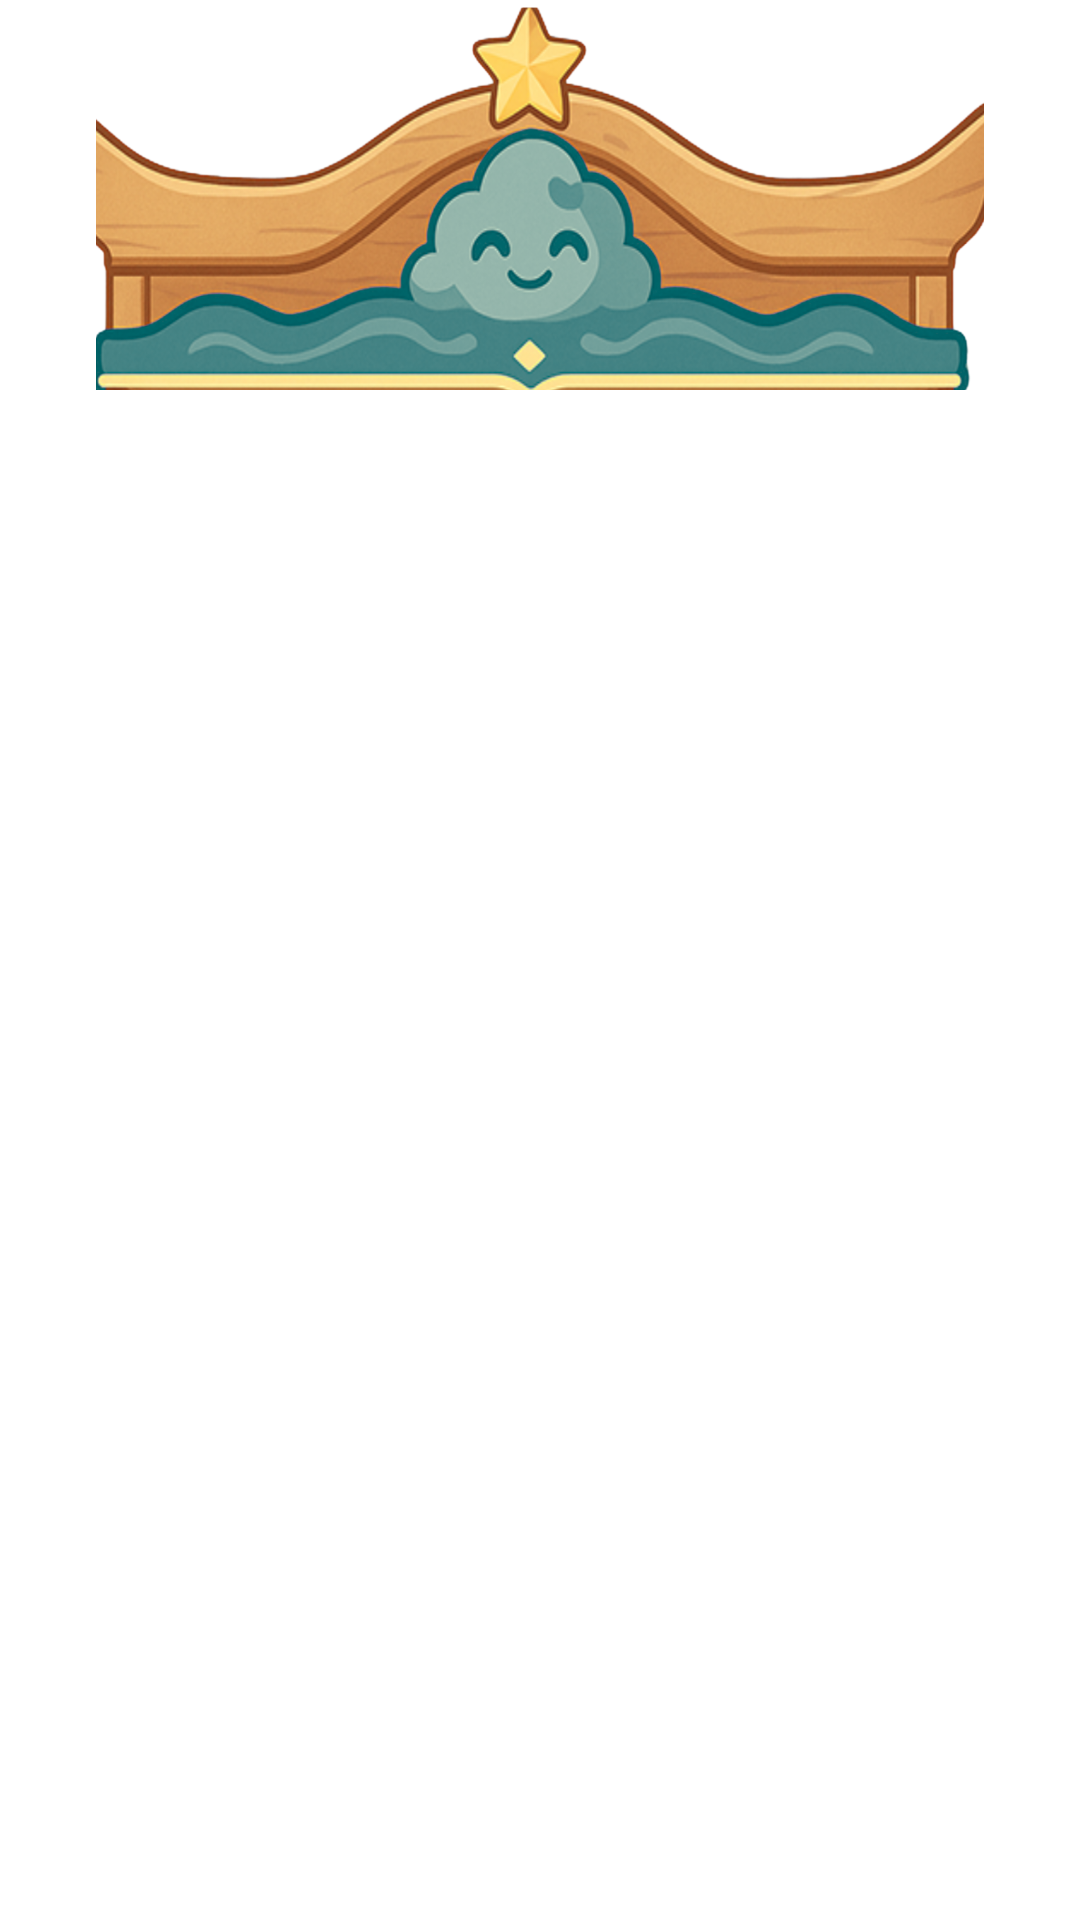

Here is an Android app screen rendered from its layout file. Give the layout XML and the strings, colors and styles it references.
<!-- AndroidManifest.xml: application theme Theme.UXLab_AnimeDXD -->
<!-- res/layout/fragment_news.xml -->
<?xml version="1.0" encoding="utf-8"?>
<androidx.constraintlayout.widget.ConstraintLayout
    xmlns:android="http://schemas.android.com/apk/res/android"
    xmlns:app="http://schemas.android.com/apk/res-auto"
    xmlns:tools="http://schemas.android.com/tools"
    android:layout_width="match_parent"
    android:layout_height="match_parent"
    tools:context=".ui.home.NewsFragment">

    <androidx.constraintlayout.widget.ConstraintLayout
        android:id="@+id/sliderContainer"
        android:layout_width="0dp"
        android:layout_height="wrap_content"
        android:layout_marginStart="32dp"
        android:layout_marginEnd="32dp"
        app:layout_constraintTop_toTopOf="parent"
        app:layout_constraintStart_toStartOf="parent"
        app:layout_constraintEnd_toEndOf="parent">

        <ImageView
            android:id="@+id/frameTop"
            android:layout_width="350dp"
            android:layout_height="130dp"
            android:scaleType="fitXY"
            android:src="@drawable/atas_frame"
            app:layout_constraintStart_toStartOf="parent"
            app:layout_constraintEnd_toEndOf="parent"
            app:layout_constraintTop_toTopOf="parent"/>

        <androidx.viewpager2.widget.ViewPager2
            android:id="@+id/viewPager"
            android:layout_width="290dp"
            android:layout_height="400dp"
            android:layout_marginTop="136dp"
            app:layout_constraintStart_toStartOf="parent"
            app:layout_constraintEnd_toEndOf="parent"
            app:layout_constraintTop_toTopOf="parent"
            tools:layout="@layout/item_slide"/>
    </androidx.constraintlayout.widget.ConstraintLayout>

    <LinearLayout
        android:id="@+id/indicatorDots"
        android:layout_width="wrap_content"
        android:layout_height="wrap_content"
        android:orientation="horizontal"
        android:layout_marginTop="8dp"
        app:layout_constraintTop_toBottomOf="@id/sliderContainer"
        app:layout_constraintStart_toStartOf="parent"
        app:layout_constraintEnd_toEndOf="parent"/>

</androidx.constraintlayout.widget.ConstraintLayout>
<!-- res/layout/item_slide.xml (included above) -->
<?xml version="1.0" encoding="utf-8"?>
<FrameLayout xmlns:android="http://schemas.android.com/apk/res/android"
    xmlns:tools="http://schemas.android.com/tools"
    android:layout_width="match_parent"
    android:layout_height="match_parent">

    <androidx.appcompat.widget.AppCompatImageView
        android:id="@+id/imgSlide"
        android:layout_width="match_parent"
        android:layout_height="match_parent"
        android:scaleType="centerCrop"
        tools:src="@drawable/banner1"/>

    <LinearLayout
        android:layout_width="match_parent"
        android:layout_height="wrap_content"
        android:layout_gravity="bottom"
        android:orientation="vertical"
        android:background="#80000000"
        android:padding="8dp">

        <TextView
            android:id="@+id/tvCaption"
            android:layout_width="match_parent"
            android:layout_height="wrap_content"
            android:textColor="@android:color/white"
            android:textStyle="bold"
            android:textSize="14sp"
            tools:text="RENT‑A‑GIRLFRIEND S4"/>

        <TextView
            android:layout_width="wrap_content"
            android:layout_height="wrap_content"
            android:textColor="@android:color/white"
            android:textSize="12sp"
            tools:text="July 2025"/>
    </LinearLayout>
</FrameLayout>
<!-- resources referenced by this layout -->
<resources>
  <!-- drawable atas_frame: png bitmap (drawable, 579534 bytes) -->
  <!-- drawable banner1: png bitmap (drawable, 696213 bytes) -->
  <style name="Theme.UXLab_AnimeDXD" parent="Theme.MaterialComponents.DayNight.DarkActionBar">
          
          <item name="colorPrimary">#8F5774</item>
          <item name="colorPrimaryVariant">@color/purple_700</item>
          <item name="colorOnPrimary">@color/white</item>
          <item name="colorPrimaryDark">#8F5774</item>
          
          <item name="colorSecondary">@color/teal_200</item>
          <item name="colorSecondaryVariant">@color/teal_700</item>
          <item name="colorOnSecondary">@color/white</item>
          
          <item name="android:statusBarColor">#8F5774</item>
          
  
      </style>
  <color name="purple_700">#FF3700B3</color>
  <color name="white">#FFFFFFFF</color>
  <color name="teal_200">#FF03DAC5</color>
  <color name="teal_700">#FF018786</color>
</resources>
